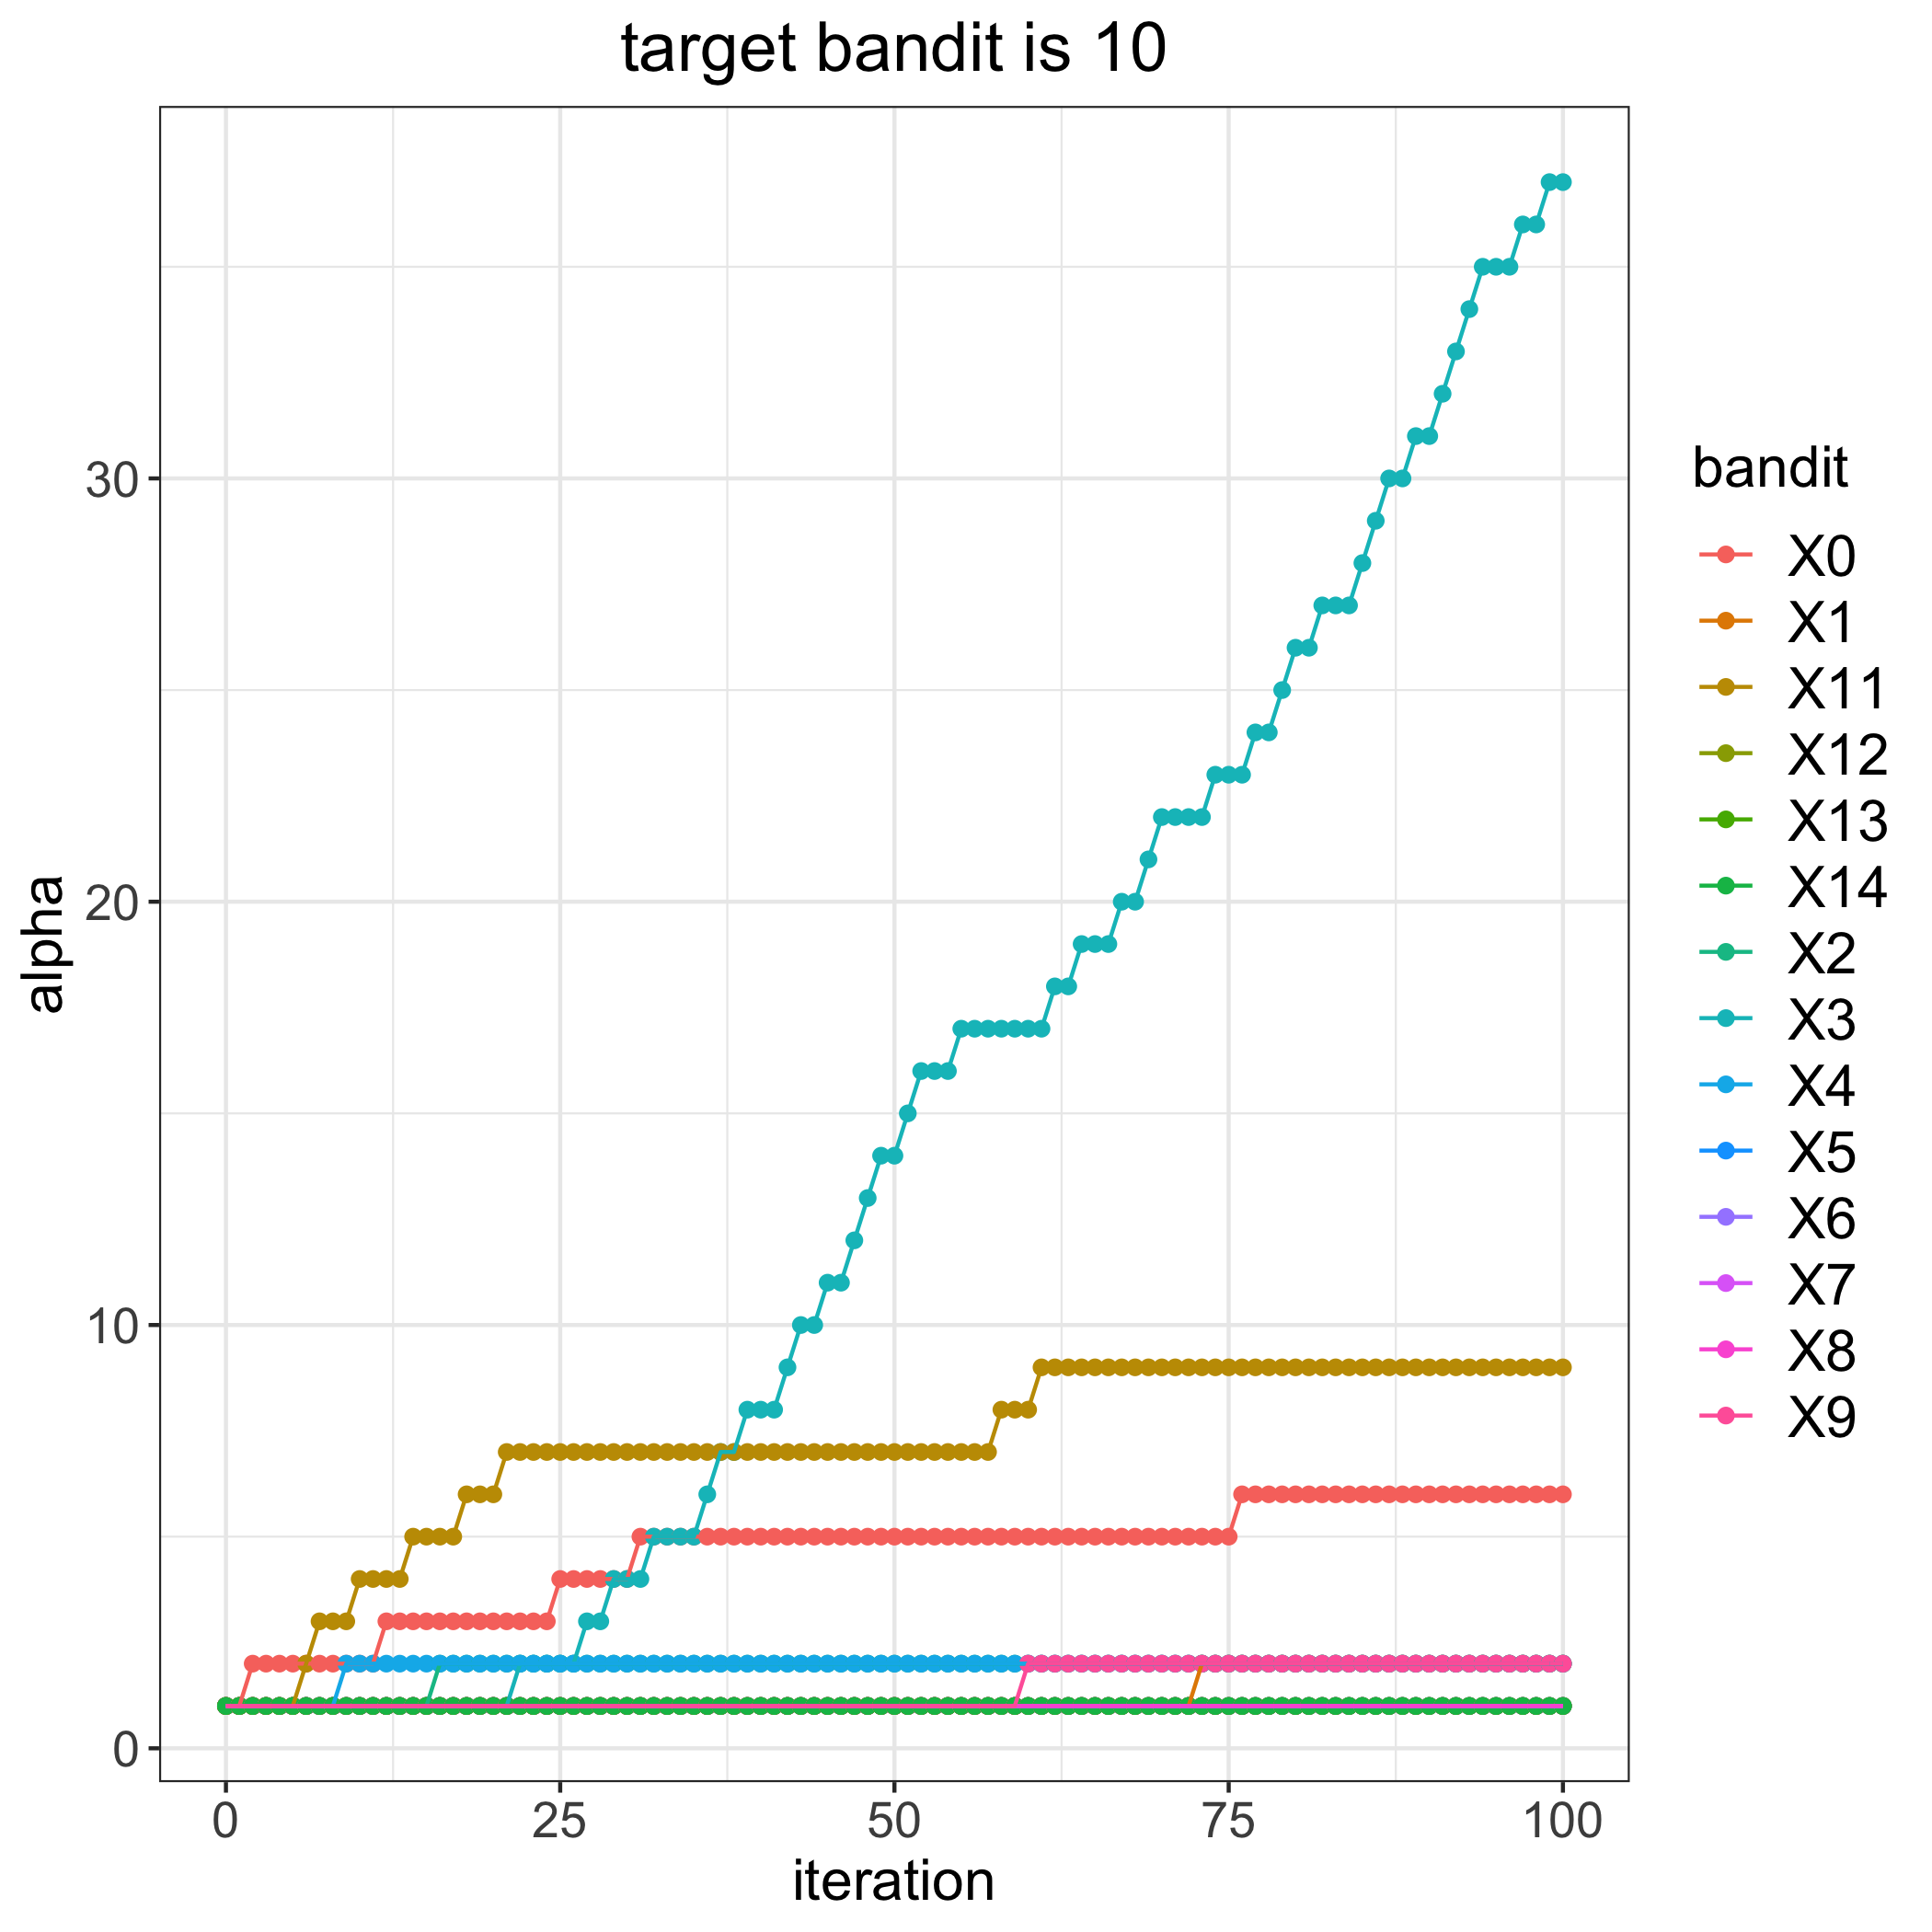

The table this chart was drawn from, first rows:
, 0, 1, 2, 3, 4, 5, 6, 7, 8, 9, 11, 12, 13, 14
0, 1, 1, 1, 1, 1, 1, 1, 1, 1, 1, 1, 1, 1, 1
1, 1, 1, 1, 1, 1, 1, 1, 1, 1, 1, 1, 1, 1, 1
2, 2, 1, 1, 1, 1, 1, 1, 1, 1, 1, 1, 1, 1, 1
3, 2, 1, 1, 1, 1, 1, 1, 1, 1, 1, 1, 1, 1, 1
4, 2, 1, 1, 1, 1, 1, 1, 1, 1, 1, 1, 1, 1, 1
5, 2, 1, 1, 1, 1, 1, 1, 1, 1, 1, 1, 1, 1, 1
6, 2, 1, 1, 1, 1, 1, 1, 1, 1, 1, 2, 1, 1, 1
7, 2, 1, 1, 1, 1, 1, 1, 1, 1, 1, 3, 1, 1, 1
8, 2, 1, 1, 1, 1, 1, 1, 1, 1, 1, 3, 1, 1, 1
9, 2, 1, 1, 1, 2, 1, 1, 1, 1, 1, 3, 1, 1, 1
10, 2, 1, 1, 1, 2, 1, 1, 1, 1, 1, 4, 1, 1, 1
11, 2, 1, 1, 1, 2, 1, 1, 1, 1, 1, 4, 1, 1, 1
12, 3, 1, 1, 1, 2, 1, 1, 1, 1, 1, 4, 1, 1, 1
13, 3, 1, 1, 1, 2, 1, 1, 1, 1, 1, 4, 1, 1, 1
14, 3, 1, 1, 1, 2, 1, 1, 1, 1, 1, 5, 1, 1, 1
15, 3, 1, 1, 1, 2, 1, 1, 1, 1, 1, 5, 1, 1, 1
16, 3, 1, 2, 1, 2, 1, 1, 1, 1, 1, 5, 1, 1, 1
17, 3, 1, 2, 1, 2, 1, 1, 1, 1, 1, 5, 1, 1, 1
18, 3, 1, 2, 1, 2, 1, 1, 1, 1, 1, 6, 1, 1, 1
19, 3, 1, 2, 1, 2, 1, 1, 1, 1, 1, 6, 1, 1, 1
20, 3, 1, 2, 1, 2, 1, 1, 1, 1, 1, 6, 1, 1, 1
21, 3, 1, 2, 1, 2, 1, 1, 1, 1, 1, 7, 1, 1, 1
22, 3, 1, 2, 2, 2, 1, 1, 1, 1, 1, 7, 1, 1, 1
23, 3, 1, 2, 2, 2, 1, 1, 1, 1, 1, 7, 1, 1, 1
24, 3, 1, 2, 2, 2, 1, 1, 1, 1, 1, 7, 1, 1, 1
25, 4, 1, 2, 2, 2, 1, 1, 1, 1, 1, 7, 1, 1, 1
26, 4, 1, 2, 2, 2, 1, 1, 1, 1, 1, 7, 1, 1, 1
27, 4, 1, 2, 3, 2, 1, 1, 1, 1, 1, 7, 1, 1, 1
28, 4, 1, 2, 3, 2, 1, 1, 1, 1, 1, 7, 1, 1, 1
29, 4, 1, 2, 4, 2, 1, 1, 1, 1, 1, 7, 1, 1, 1
30, 4, 1, 2, 4, 2, 1, 1, 1, 1, 1, 7, 1, 1, 1
31, 5, 1, 2, 4, 2, 1, 1, 1, 1, 1, 7, 1, 1, 1
32, 5, 1, 2, 5, 2, 1, 1, 1, 1, 1, 7, 1, 1, 1
33, 5, 1, 2, 5, 2, 1, 1, 1, 1, 1, 7, 1, 1, 1
34, 5, 1, 2, 5, 2, 1, 1, 1, 1, 1, 7, 1, 1, 1
35, 5, 1, 2, 5, 2, 1, 1, 1, 1, 1, 7, 1, 1, 1
36, 5, 1, 2, 6, 2, 1, 1, 1, 1, 1, 7, 1, 1, 1
37, 5, 1, 2, 7, 2, 1, 1, 1, 1, 1, 7, 1, 1, 1
38, 5, 1, 2, 7, 2, 1, 1, 1, 1, 1, 7, 1, 1, 1
39, 5, 1, 2, 8, 2, 1, 1, 1, 1, 1, 7, 1, 1, 1
40, 5, 1, 2, 8, 2, 1, 1, 1, 1, 1, 7, 1, 1, 1
41, 5, 1, 2, 8, 2, 1, 1, 1, 1, 1, 7, 1, 1, 1
42, 5, 1, 2, 9, 2, 1, 1, 1, 1, 1, 7, 1, 1, 1
43, 5, 1, 2, 10, 2, 1, 1, 1, 1, 1, 7, 1, 1, 1
44, 5, 1, 2, 10, 2, 1, 1, 1, 1, 1, 7, 1, 1, 1
45, 5, 1, 2, 11, 2, 1, 1, 1, 1, 1, 7, 1, 1, 1
46, 5, 1, 2, 11, 2, 1, 1, 1, 1, 1, 7, 1, 1, 1
47, 5, 1, 2, 12, 2, 1, 1, 1, 1, 1, 7, 1, 1, 1
48, 5, 1, 2, 13, 2, 1, 1, 1, 1, 1, 7, 1, 1, 1
49, 5, 1, 2, 14, 2, 1, 1, 1, 1, 1, 7, 1, 1, 1
50, 5, 1, 2, 14, 2, 1, 1, 1, 1, 1, 7, 1, 1, 1
51, 5, 1, 2, 15, 2, 1, 1, 1, 1, 1, 7, 1, 1, 1
52, 5, 1, 2, 16, 2, 1, 1, 1, 1, 1, 7, 1, 1, 1
53, 5, 1, 2, 16, 2, 1, 1, 1, 1, 1, 7, 1, 1, 1
54, 5, 1, 2, 16, 2, 1, 1, 1, 1, 1, 7, 1, 1, 1
55, 5, 1, 2, 17, 2, 1, 1, 1, 1, 1, 7, 1, 1, 1
56, 5, 1, 2, 17, 2, 1, 1, 1, 1, 1, 7, 1, 1, 1
57, 5, 1, 2, 17, 2, 1, 1, 1, 1, 1, 7, 1, 1, 1
58, 5, 1, 2, 17, 2, 1, 1, 1, 1, 1, 8, 1, 1, 1
59, 5, 1, 2, 17, 2, 1, 1, 1, 1, 1, 8, 1, 1, 1
... 41 more rows
